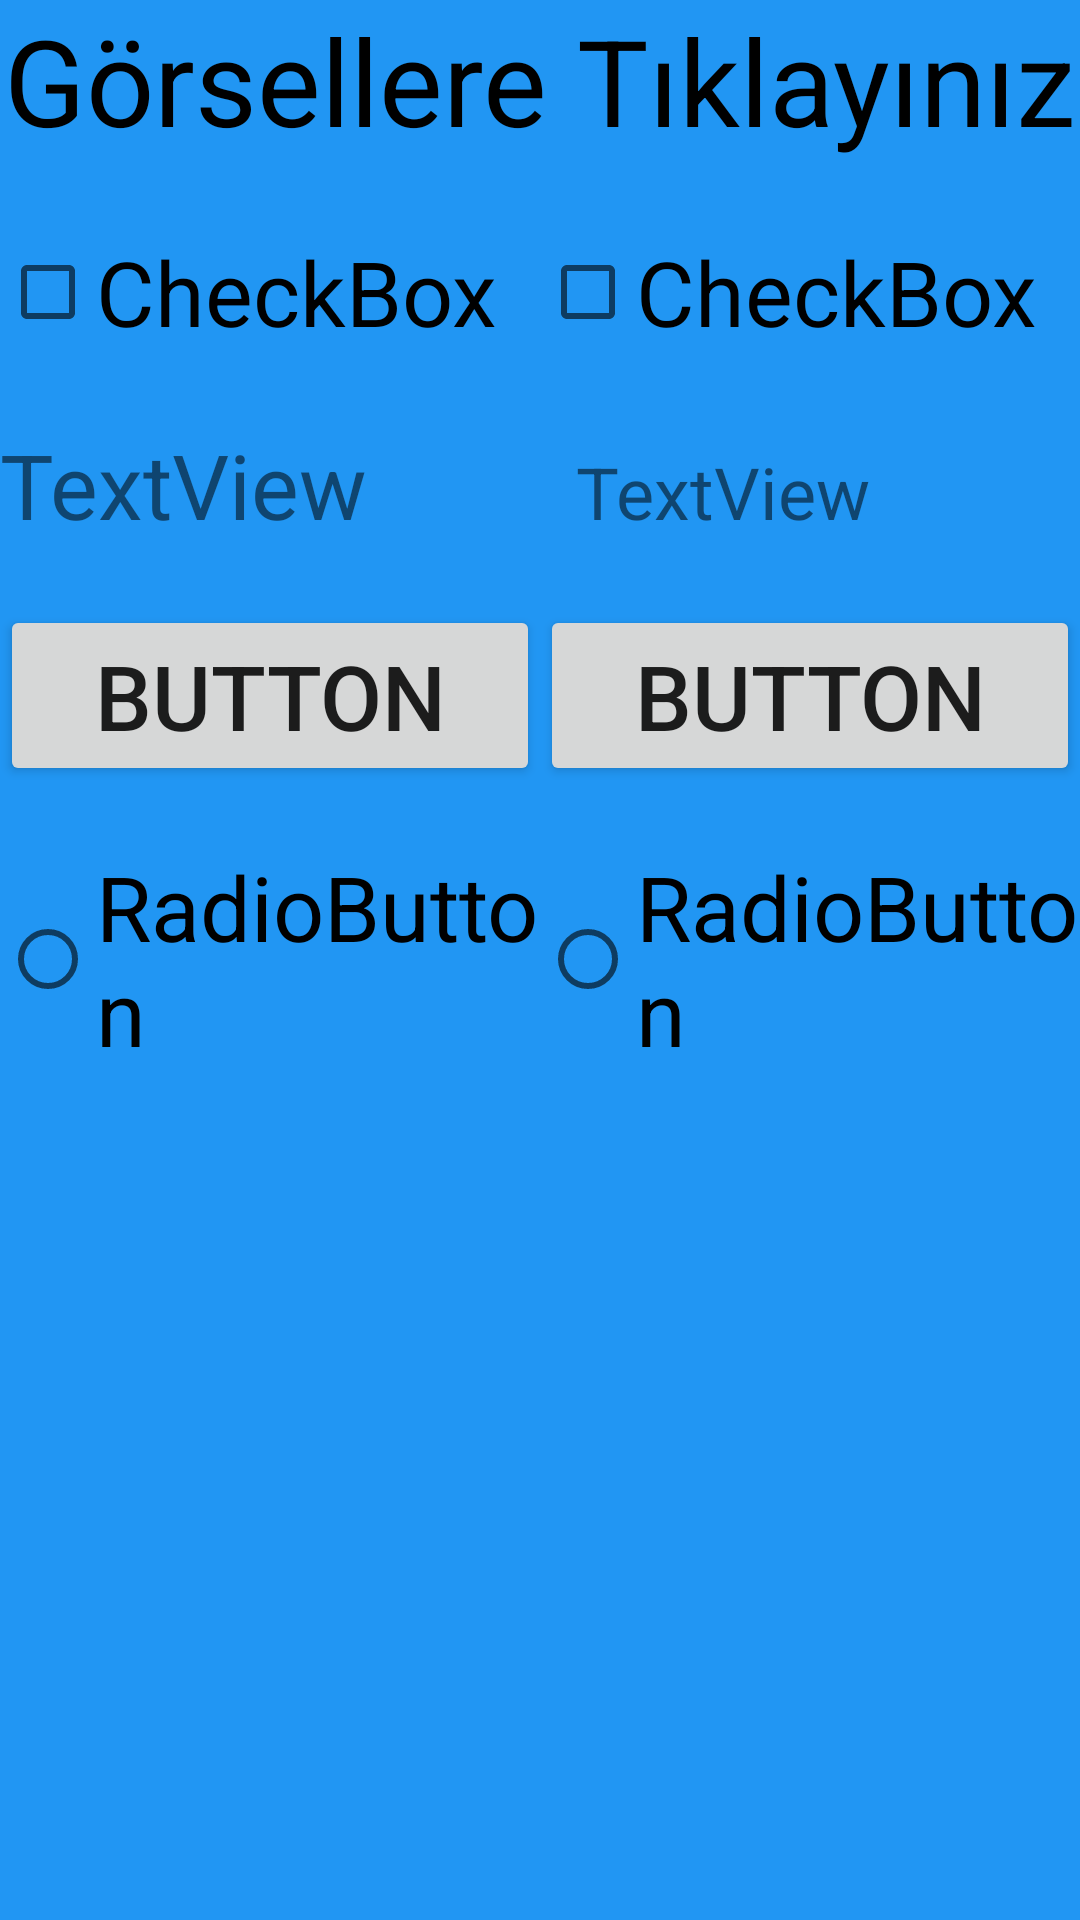

This screen was rendered from an Android layout file. Write that file and the resources it references.
<!-- AndroidManifest.xml: application theme Theme.BerzanBayram -->
<!-- res/layout/fragment_f_visibility.xml -->
<FrameLayout xmlns:android="http://schemas.android.com/apk/res/android"
    xmlns:tools="http://schemas.android.com/tools"
    android:layout_width="match_parent"
    android:layout_height="match_parent"
    android:background="#2196F3"
    tools:context=".f_visibility">

    <LinearLayout
        android:layout_width="match_parent"
        android:layout_height="wrap_content"
        android:layout_gravity="center|top"
        android:orientation="vertical">

        <TextView
            android:layout_width="match_parent"
            android:layout_height="wrap_content"
            android:gravity="center"
            android:text="Görsellere Tıklayınız"
            android:textColor="@color/black"
            android:textSize="40sp" />


        <LinearLayout
            android:layout_width="match_parent"
            android:layout_height="wrap_content"
            android:layout_marginTop="20dp">

            <CheckBox
                android:id="@+id/checkbox1"
                android:layout_width="wrap_content"
                android:layout_height="wrap_content"
                android:layout_weight="1"
                android:text="CheckBox"
                android:textSize="30sp" />

            <CheckBox
                android:id="@+id/checkbox2"
                android:layout_width="wrap_content"
                android:layout_height="wrap_content"
                android:layout_weight="1"
                android:text="CheckBox"
                android:textSize="30sp" />

        </LinearLayout>

        <LinearLayout
            android:layout_width="match_parent"
            android:layout_height="wrap_content"
            android:layout_marginTop="20dp">

            <TextView
                android:id="@+id/textview1"
                android:layout_width="wrap_content"
                android:layout_height="wrap_content"
                android:layout_weight="1"
                android:text="TextView"
                android:textSize="30sp" />

            <TextView
                android:id="@+id/textview2"
                android:layout_width="wrap_content"
                android:layout_height="wrap_content"
                android:layout_weight="1"
                android:text="TextView"
                android:textSize="24sp" />

        </LinearLayout>

        <LinearLayout
            android:layout_width="match_parent"
            android:layout_height="wrap_content"
            android:layout_marginTop="20dp">

            <Button
                android:id="@+id/buton1"
                android:layout_width="wrap_content"
                android:layout_height="wrap_content"
                android:layout_weight="1"
                android:text="Button"
                android:textSize="30sp" />

            <Button
                android:id="@+id/buton2"
                android:layout_width="wrap_content"
                android:layout_height="wrap_content"
                android:layout_weight="1"
                android:text="Button"
                android:textSize="30sp" />
        </LinearLayout>

        <LinearLayout
            android:layout_width="match_parent"
            android:layout_height="wrap_content"
            android:layout_marginTop="20dp">

            <RadioButton
                android:id="@+id/radiobutton1"
                android:layout_width="wrap_content"
                android:layout_height="wrap_content"
                android:layout_weight="1"
                android:text="RadioButton"
                android:textSize="30sp" />

            <RadioButton
                android:id="@+id/radiobutton2"
                android:layout_width="wrap_content"
                android:layout_height="wrap_content"
                android:layout_weight="1"
                android:text="RadioButton"
                android:textSize="30sp" />
        </LinearLayout>
    </LinearLayout>
</FrameLayout>
<!-- resources referenced by this layout -->
<resources>
  <style name="Theme.BerzanBayram" parent="Theme.MaterialComponents.DayNight.NoActionBar">
          
          <item name="colorPrimary">@color/purple_500</item>
          <item name="colorPrimaryVariant">@color/purple_700</item>
          <item name="colorOnPrimary">@color/white</item>
          
          <item name="colorSecondary">@color/teal_200</item>
          <item name="colorSecondaryVariant">@color/teal_700</item>
          <item name="colorOnSecondary">@color/black</item>
          
          <item name="android:statusBarColor" tools:targetApi="l">?attr/colorPrimaryVariant</item>
          
      </style>
  <!-- not gathered from this repository: default colours our renderer supplied (Android Studio template values) -->
  <color name="purple_500">#FF6200EE</color>
  <color name="purple_700">#FF3700B3</color>
  <color name="teal_200">#FF03DAC5</color>
  <color name="teal_700">#FF018786</color>
  <color name="black">#FF000000</color>
  <color name="white">#FFFFFFFF</color>
</resources>
